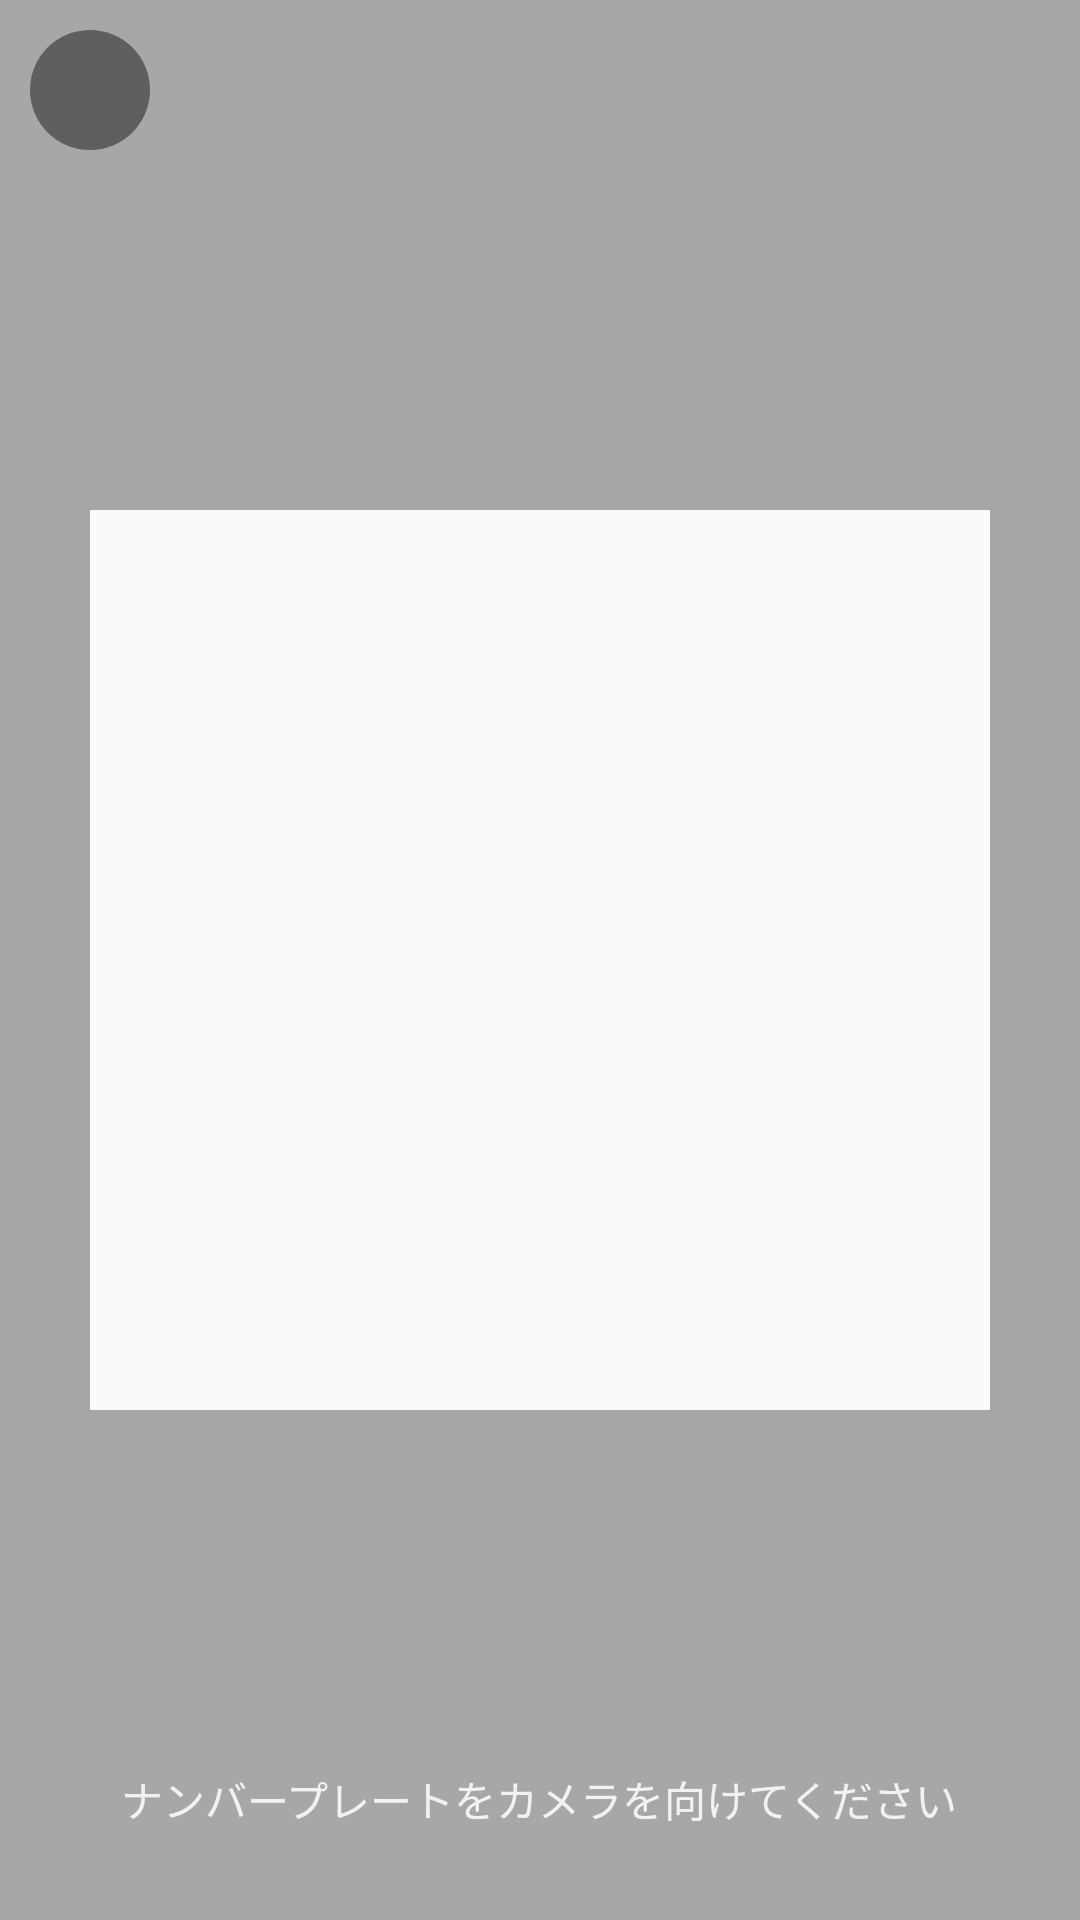

This screen was rendered from an Android layout file. Write that file and the resources it references.
<!-- AndroidManifest.xml: application theme AppTheme -->
<!-- res/layout/activity_number_plate_scan.xml -->
<?xml version="1.0" encoding="utf-8"?>
<FrameLayout xmlns:android="http://schemas.android.com/apk/res/android"
    android:layout_width="match_parent"
    android:layout_height="match_parent"
    android:background="@android:color/transparent">

    <FrameLayout

        android:id="@+id/cameraViewContainer"
        android:layout_width="match_parent"
        android:layout_height="match_parent">

        
        
        
        
    </FrameLayout>

    <RelativeLayout
        android:orientation="vertical"
        android:layout_width="match_parent"
        android:layout_height="match_parent">

        <View
            android:background="@color/bg_camera_align"
            android:layout_alignParentTop="true"
            android:layout_width="match_parent"
            android:layout_height="match_parent"
            android:layout_above="@id/centerViewContainer"/>

        <RelativeLayout
            android:layout_centerVertical="true"
            android:id="@+id/centerViewContainer"
            android:layout_width="match_parent"
            android:layout_height="300dp">

            <View
                android:layout_width="match_parent"
                android:layout_height="match_parent"
                android:layout_alignParentStart="true"
                android:layout_alignStart="@+id/centerView"
                android:layout_toStartOf="@+id/centerView"
                android:background="@color/bg_camera_align" />

            <View
                android:id="@+id/centerView"
                android:layout_width="300dp"
                android:layout_height="300dp"
                android:layout_centerHorizontal="true"/>

            <View
                android:background="@color/bg_camera_align"
                android:layout_width="match_parent"
                android:layout_height="match_parent"
                android:layout_toEndOf="@id/centerView"
                android:layout_alignParentEnd="true"
                android:layout_alignEnd="@+id/centerView"/>
        </RelativeLayout>

        <View
            android:background="@color/bg_camera_align"
            android:layout_alignParentBottom="true"
            android:layout_width="match_parent"
            android:layout_height="match_parent"
            android:layout_below="@id/centerViewContainer"/>
    </RelativeLayout>

    <TextView
        android:text="ナンバープレートをカメラを向けてください"
        android:textColor="@color/text_gray_light"
        android:layout_marginBottom="30dp"
        android:layout_gravity="bottom|center_horizontal"
        android:layout_width="wrap_content"
        android:layout_height="wrap_content" />

    <ImageButton
        android:background="@drawable/bg_number_plate_back"
        android:id="@+id/backButton"
        android:layout_margin="10dp"
        android:layout_width="40dp"
        android:layout_height="40dp"
        android:tint="@color/ic_light_gray"
        android:src="@drawable/ic_arrow_back"
        />


</FrameLayout>
<!-- resources referenced by this layout -->
<resources>
  <color name="bg_camera_align">#55000000</color>
  <color name="ic_light_gray">#f1f1f1</color>
  <color name="text_gray_light">#f2f2f2</color>
  <!-- drawable bg_number_plate_back (drawable) -->
  <ripple xmlns:android="http://schemas.android.com/apk/res/android"
      android:color="#b6000000">
      <item>
          <selector>
              <item>
                  <shape android:shape="oval">
                      
                      <solid android:color="#6e000000" />
                      <size
                          android:width="40dp"
                          android:height="40dp" />
                  </shape>
              </item>
          </selector>
      </item>
  </ripple>
  <style name="AppTheme" parent="Theme.AppCompat.Light.NoActionBar">
          
          <item name="colorPrimary">@color/colorPrimary</item>
          <item name="colorPrimaryDark">@color/colorPrimaryDark</item>
          <item name="colorAccent">@color/colorAccent</item>
  
          <item name="android:windowContentTransitions">true</item>
          <item name="android:windowAllowEnterTransitionOverlap">true</item>
          <item name="android:windowAllowReturnTransitionOverlap">true</item>
          <item name="android:windowSharedElementEnterTransition">@android:transition/move</item>
          <item name="android:windowSharedElementExitTransition">@android:transition/move</item>
      </style>
  <color name="colorPrimary">#77D1DF</color>
  <color name="colorPrimaryDark">#5ba0ab</color>
  <color name="colorAccent">#c6a339</color>
</resources>
